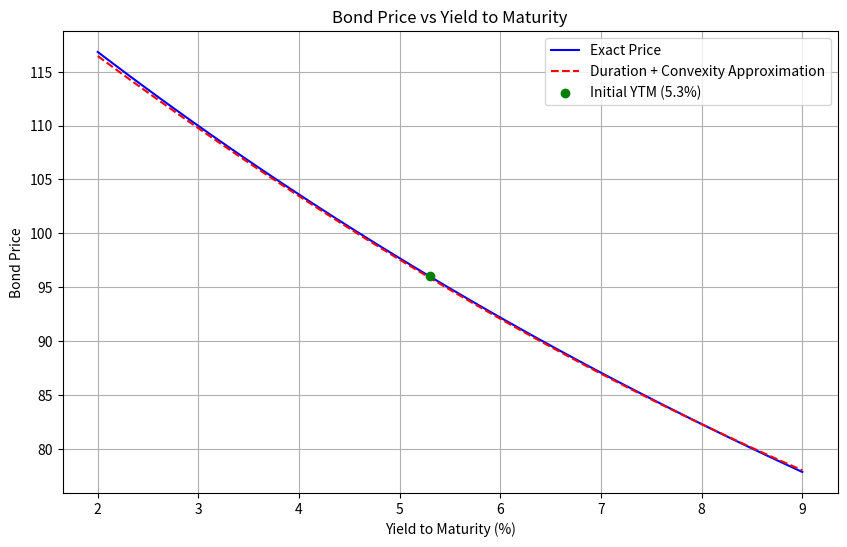

Reproduce this figure in Python.
import numpy as np
import matplotlib.pyplot as plt
from scipy.optimize import newton

# 参数设置
face_value = 100
coupon_rate = 0.046
years_to_maturity = 7
ytm_initial = 0.053
yield_grid = np.linspace(0.02, 0.09, 100)  # 2%到9%的收益率网格
yield_change_bp = 100  # 100基点变动
yield_up100bp = ytm_initial + yield_change_bp / 10000  # 转换为小数

# 计算债券价格的函数
def bond_price(yield_to_maturity, face_value, coupon_rate, years_to_maturity):
    coupon = face_value * coupon_rate
    periods = years_to_maturity
    price = sum([coupon / (1 + yield_to_maturity) ** t for t in range(1, int(periods) + 1)]) + \
            face_value / (1 + yield_to_maturity) ** periods
    return price

# 计算久期的函数（麦考利久期）
def macaulay_duration(yield_to_maturity, face_value, coupon_rate, years_to_maturity):
    coupon = face_value * coupon_rate
    periods = years_to_maturity
    cash_flows = [coupon] * int(periods)
    cash_flows[-1] += face_value  # 最后一期加上面值

    discounted_cash_flows = [cf / (1 + yield_to_maturity) ** t for t, cf in enumerate(cash_flows, 1)]
    price = sum(discounted_cash_flows)
    duration = sum([t * dcf for t, dcf in enumerate(discounted_cash_flows, 1)]) / price
    return duration

# 计算修正久期
def modified_duration(macaulay_duration, yield_to_maturity):
    return macaulay_duration / (1 + yield_to_maturity)

# 计算凸性
def convexity(yield_to_maturity, face_value, coupon_rate, years_to_maturity):
    coupon = face_value * coupon_rate
    periods = years_to_maturity
    cash_flows = [coupon] * int(periods)
    cash_flows[-1] += face_value

    discounted_cash_flows = [cf / (1 + yield_to_maturity) ** t for t, cf in enumerate(cash_flows, 1)]
    price = sum(discounted_cash_flows)
    convexity = sum([t * (t + 1) * dcf for t, dcf in enumerate(discounted_cash_flows, 1)]) / (price * (1 + yield_to_maturity) ** 2)
    return convexity

# 1. 在收益率网格上计算精确价格
exact_prices = np.array([bond_price(y, face_value, coupon_rate, years_to_maturity) for y in yield_grid])

# 2. 在5.3%附近计算久期和凸性
duration_initial = macaulay_duration(ytm_initial, face_value, coupon_rate, years_to_maturity)
mod_duration_initial = modified_duration(duration_initial, ytm_initial)
convexity_initial = convexity(ytm_initial, face_value, coupon_rate, years_to_maturity)

# 久期近似价格曲线
approx_prices = exact_prices[np.argmin(np.abs(yield_grid - ytm_initial))] * (
    1 - mod_duration_initial * (yield_grid - ytm_initial)
    + 0.5 * convexity_initial * (yield_grid - ytm_initial) ** 2
)

# 3. 计算+100bp后的精确价格和久期法估计的相对变化
price_initial = bond_price(ytm_initial, face_value, coupon_rate, years_to_maturity)
price_up100bp = bond_price(yield_up100bp, face_value, coupon_rate, years_to_maturity)
dur_approx_change_up100bp = -mod_duration_initial * (yield_up100bp - ytm_initial) * 100  # 相对变化百分比

# 绘图
plt.figure(figsize=(10, 6))
plt.plot(yield_grid * 100, exact_prices, label='Exact Price', color='blue')
plt.plot(yield_grid * 100, approx_prices, label='Duration + Convexity Approximation', color='red', linestyle='--')
plt.scatter(ytm_initial * 100, price_initial, color='green', zorder=5, label='Initial YTM (5.3%)')
plt.xlabel('Yield to Maturity (%)')
plt.ylabel('Bond Price')
plt.title('Bond Price vs Yield to Maturity')
plt.legend()
plt.grid(True)

# 保存图形
figure_path = 'bond_price_yield_curve.png'
plt.savefig(figure_path)
plt.close()

# 填充result字典
result = {
    'price_at_up100bp': price_up100bp,
    'dur_approx_change_up100bp': dur_approx_change_up100bp,
    'figure_path': figure_path
}

# 输出结果以便验证
print(result)
